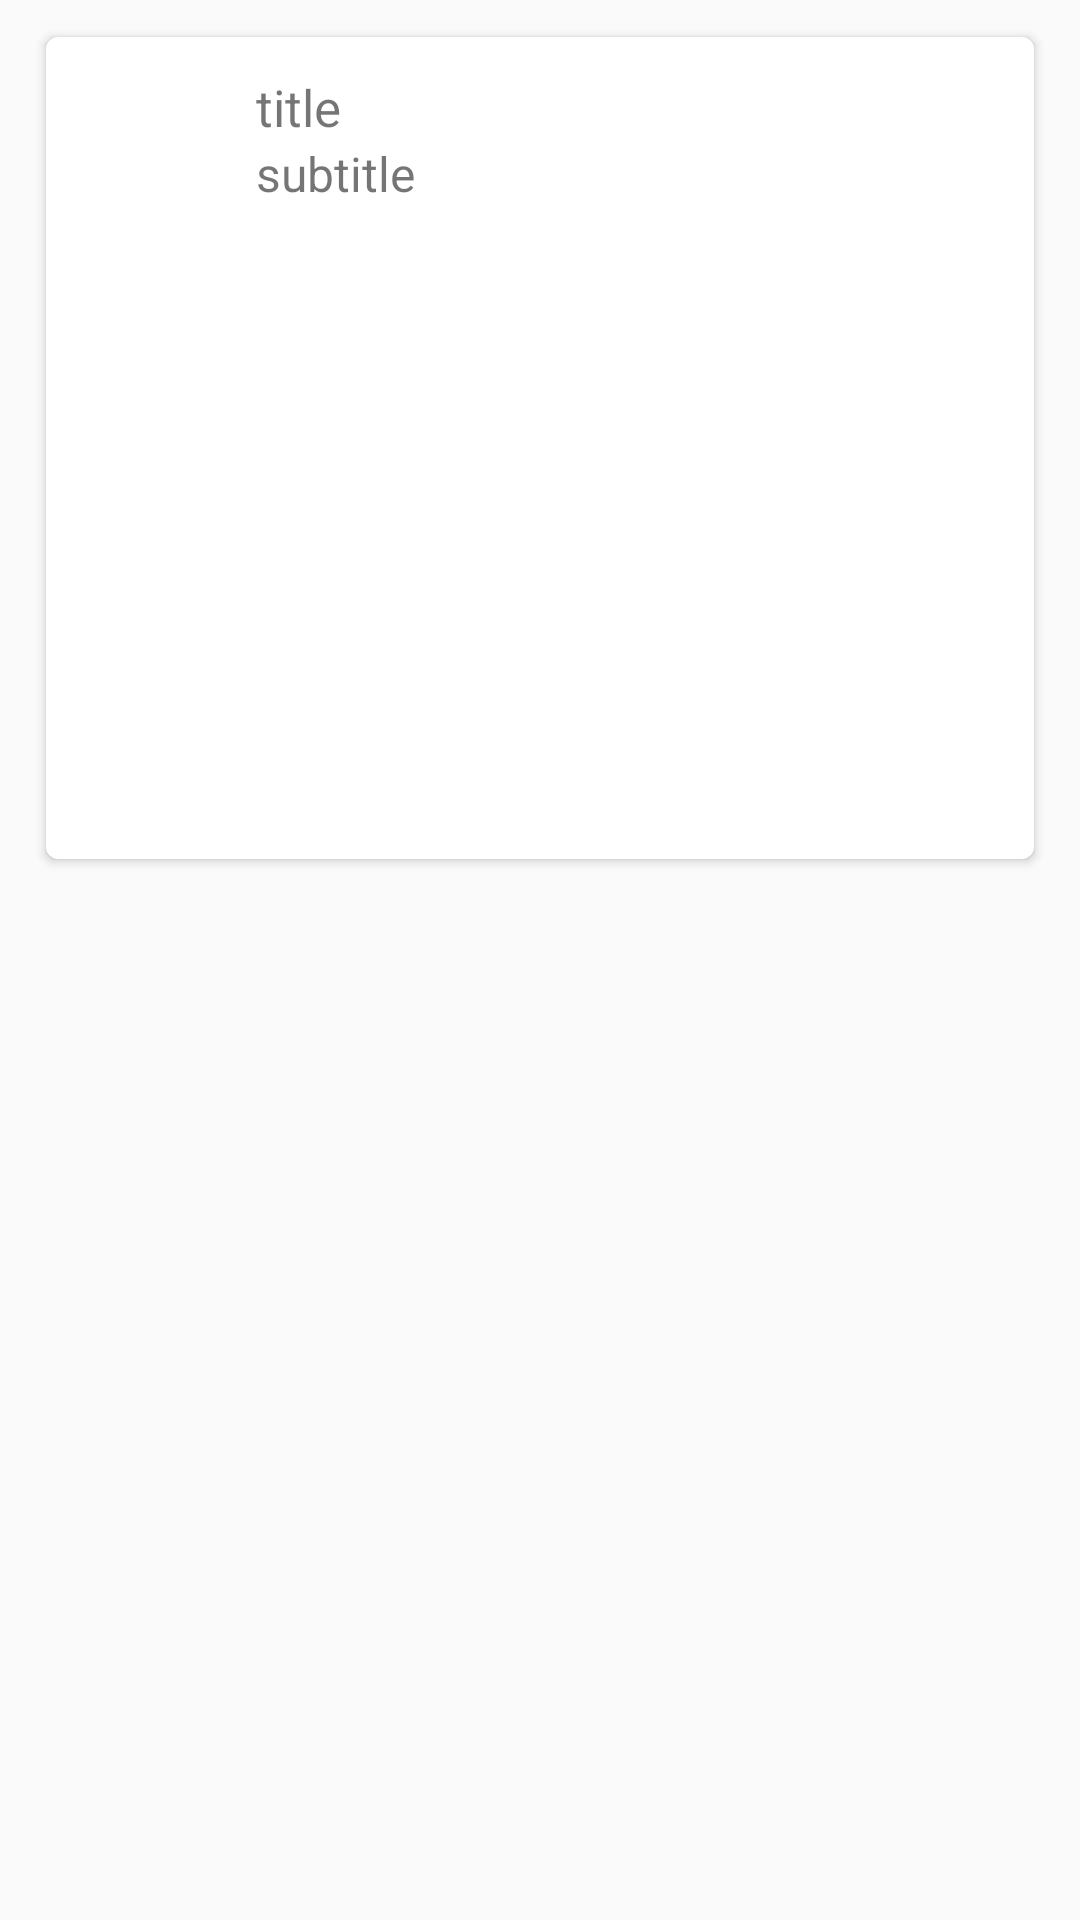

The Android layout XML behind this screen, and the referenced resources:
<!-- AndroidManifest.xml: application theme AppTheme -->
<!-- res/layout/custom_list.xml -->
<?xml version="1.0" encoding="utf-8"?>
<LinearLayout xmlns:android="http://schemas.android.com/apk/res/android"
    xmlns:tools="http://schemas.android.com/tools"
    android:layout_width="match_parent"
    android:layout_height="wrap_content"
    xmlns:card_view="http://schemas.android.com/apk/res-auto"
    android:orientation="vertical"
    android:paddingLeft="12dp"
    android:paddingTop="8dp"
    android:paddingRight="12dp"
    android:paddingBottom="8dp"
    tools:background="#E91414">

    <androidx.cardview.widget.CardView
        card_view:cardBackgroundColor="#FFFF"
        card_view:cardCornerRadius="4dp"
        card_view:cardElevation="2dp"
        card_view:cardUseCompatPadding="true"
        android:layout_width="match_parent"
        android:layout_height="wrap_content">

        <LinearLayout
            android:layout_width="match_parent"
            android:layout_height="wrap_content"
            android:orientation="vertical">

            <RelativeLayout
                android:layout_width="match_parent"
                android:layout_height="wrap_content"
                android:padding="12dp">

                <ImageView
                    android:id="@+id/avatar_image_view"
                    android:layout_width="50dp"
                    android:layout_height="50dp"
                    android:layout_marginRight="8dp"
                    android:src="@drawable/cmdev_logo" />

                <TextView
                    android:id="@+id/title_text_view"
                    android:layout_width="match_parent"
                    android:layout_height="wrap_content"
                    android:layout_toRightOf="@id/avatar_image_view"
                    android:ellipsize="end"
                    android:lines="1"
                    android:text="title"
                    android:textSize="17sp" />

                <TextView
                    android:id="@+id/subtitle_text_view"
                    android:layout_width="match_parent"
                    android:layout_height="wrap_content"
                    android:layout_below="@id/title_text_view"
                    android:layout_toRightOf="@id/avatar_image_view"
                    android:ellipsize="end"
                    android:lines="1"
                    android:text="subtitle"
                    android:textSize="16sp" />

            </RelativeLayout>

            <ImageView
                android:id="@+id/youtube_image_view"
                android:layout_width="match_parent"
                android:layout_height="200dp"
                android:scaleType="centerCrop"
                android:src="@drawable/cmdev_default_black" />

        </LinearLayout>

    </androidx.cardview.widget.CardView>


</LinearLayout>
<!-- resources referenced by this layout -->
<resources>
  <style name="AppTheme" parent="Theme.AppCompat.Light.DarkActionBar">
          
          <item name="colorPrimary">@color/colorPrimary</item>
          <item name="colorPrimaryDark">@color/colorPrimaryDark</item>
          <item name="colorAccent">@color/colorAccent</item>
      </style>
  <!-- not gathered from this repository: default colours our renderer supplied (Android Studio template values) -->
  <color name="colorPrimary">#FF6200EE</color>
  <color name="colorPrimaryDark">#FF3700B3</color>
  <color name="colorAccent">#FF03DAC5</color>
</resources>
